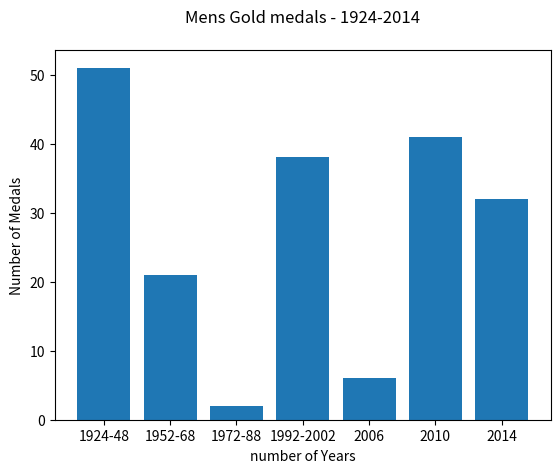

Write the Python code that produced this figure.
import numpy as np
import matplotlib.pyplot as plt
 

height = [51, 21, 2, 38, 6, 41, 32]
bars = ['1924-48', '1952-68', '1972-88', '1992-2002', '2006', '2010', '2014']
y_pos = np.arange(len(bars))
 
# Create bars
plt.bar(y_pos, height)
 
# Create names on the x-axis
plt.xticks(y_pos, bars)
plt.ylabel("Number of Medals")
plt.xlabel("number of Years")
plt.title("Mens Gold medals - 1924-2014", pad=20)


plt.show()
